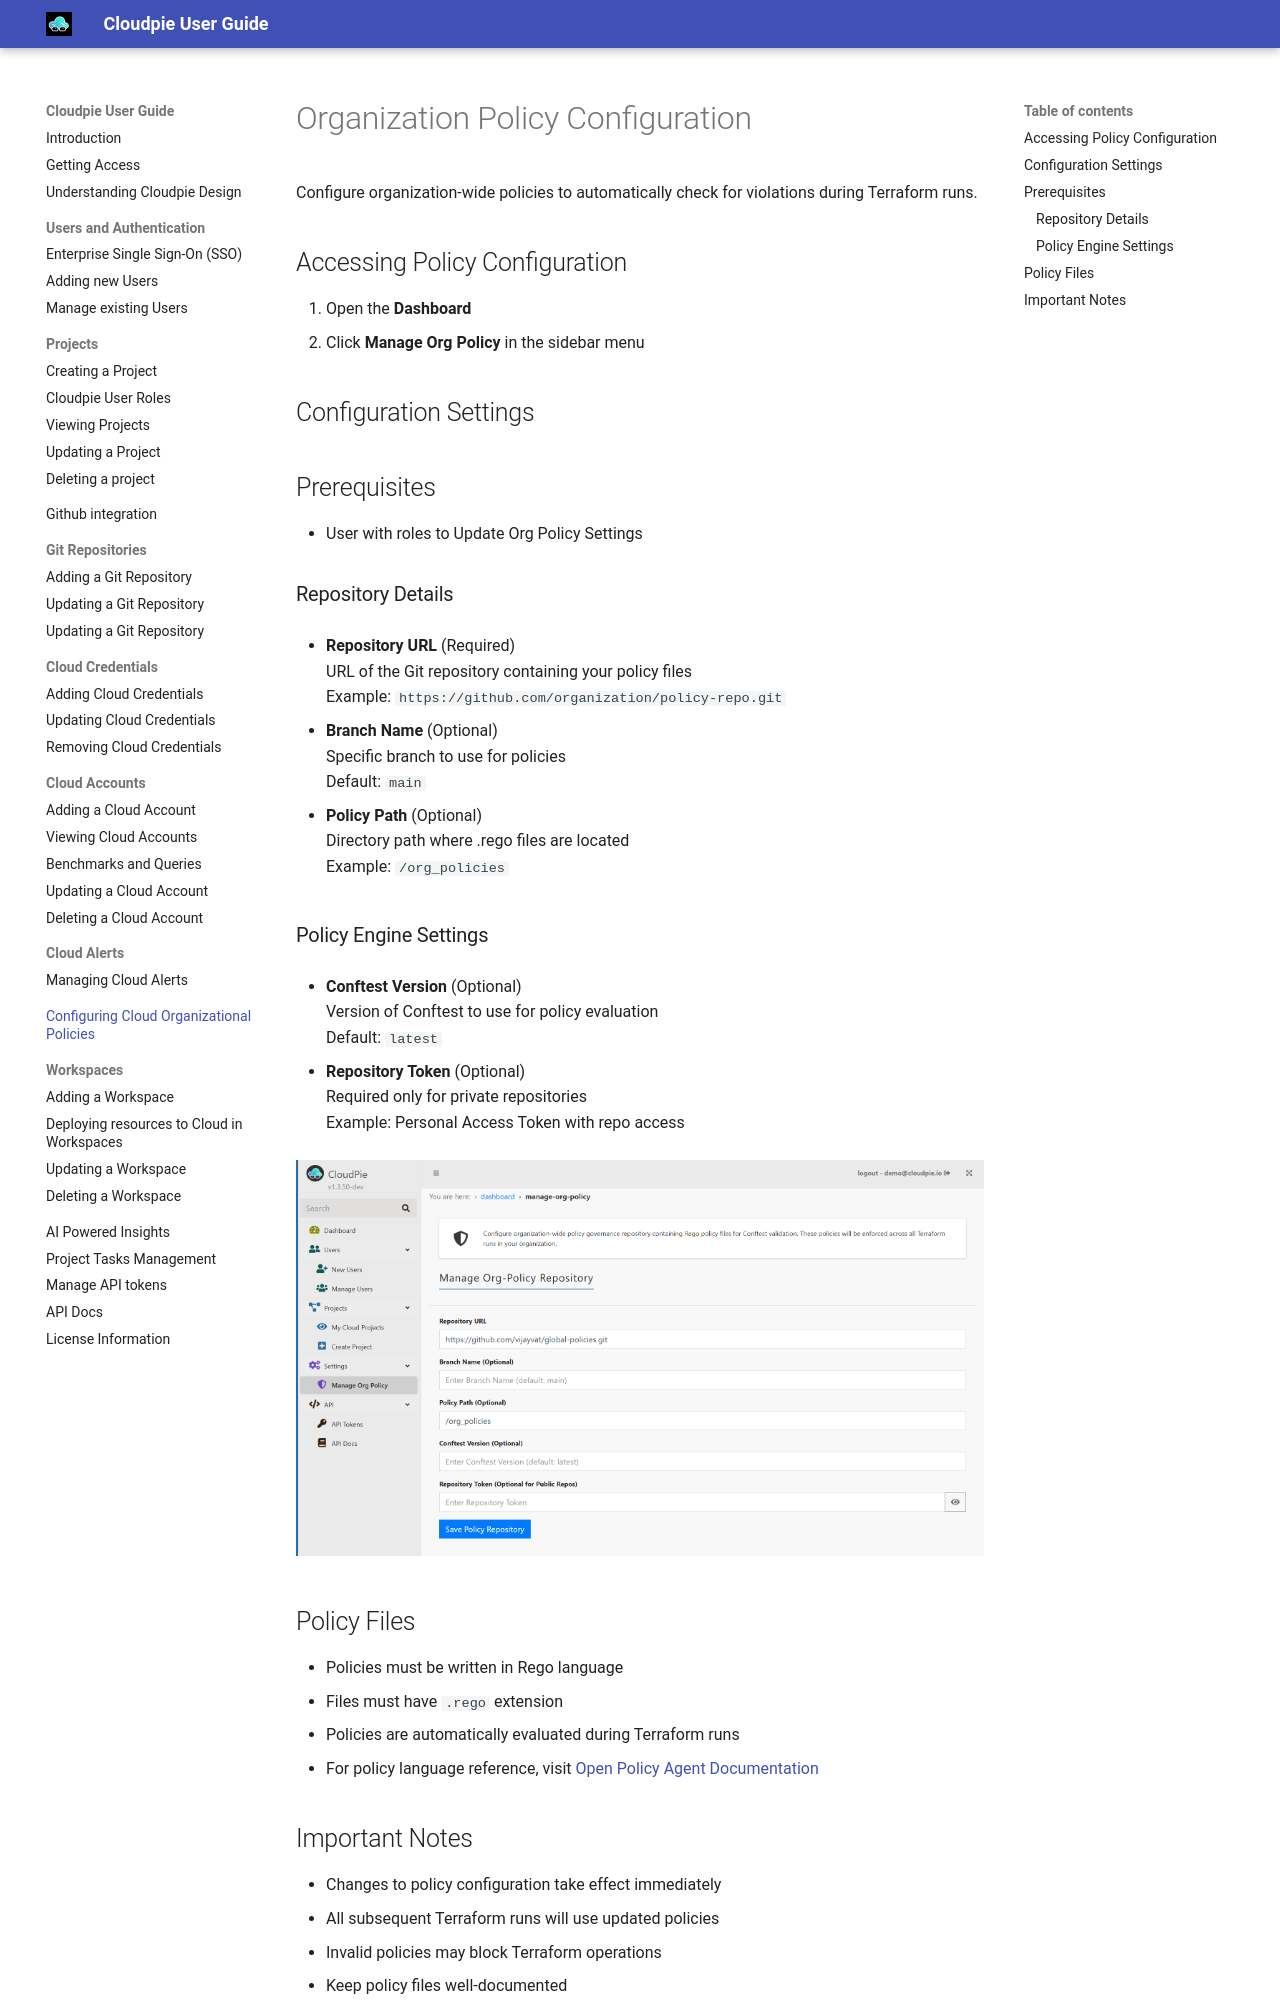

repository: vijayvat/cloudpie_docs · page: cloud-org-policy/index.html · generator: mkdocs

# Organization Policy Configuration

Configure organization-wide policies to automatically check for violations during Terraform runs.

## Accessing Policy Configuration
1. Open the **Dashboard**
2. Click **Manage Org Policy** in the sidebar menu

## Configuration Settings

## Prerequisites
- An active project in CloudPie
- User with roles to Update Org Policy Settings

### Repository Details
- **Repository URL** (Required)  
  URL of the Git repository containing your policy files  
  Example: `https://github.com/organization/policy-repo.git`

- **Branch Name** (Optional)  
  Specific branch to use for policies  
  Default: `main`

- **Policy Path** (Optional)  
  Directory path where .rego files are located  
  Example: `/org_policies`

### Policy Engine Settings
- **Conftest Version** (Optional)  
  Version of Conftest to use for policy evaluation  
  Default: `latest`

- **Repository Token** (Optional)  
  Required only for private repositories  
  Example: Personal Access Token with repo access

![Screenshot of Organization Policy Configuration](images/org_policy_config.png)

## Policy Files
- Policies must be written in Rego language
- Files must have `.rego` extension
- Policies are automatically evaluated during Terraform runs
- For policy language reference, visit [Open Policy Agent Documentation](https://www.openpolicyagent.org/docs/policy-language)
